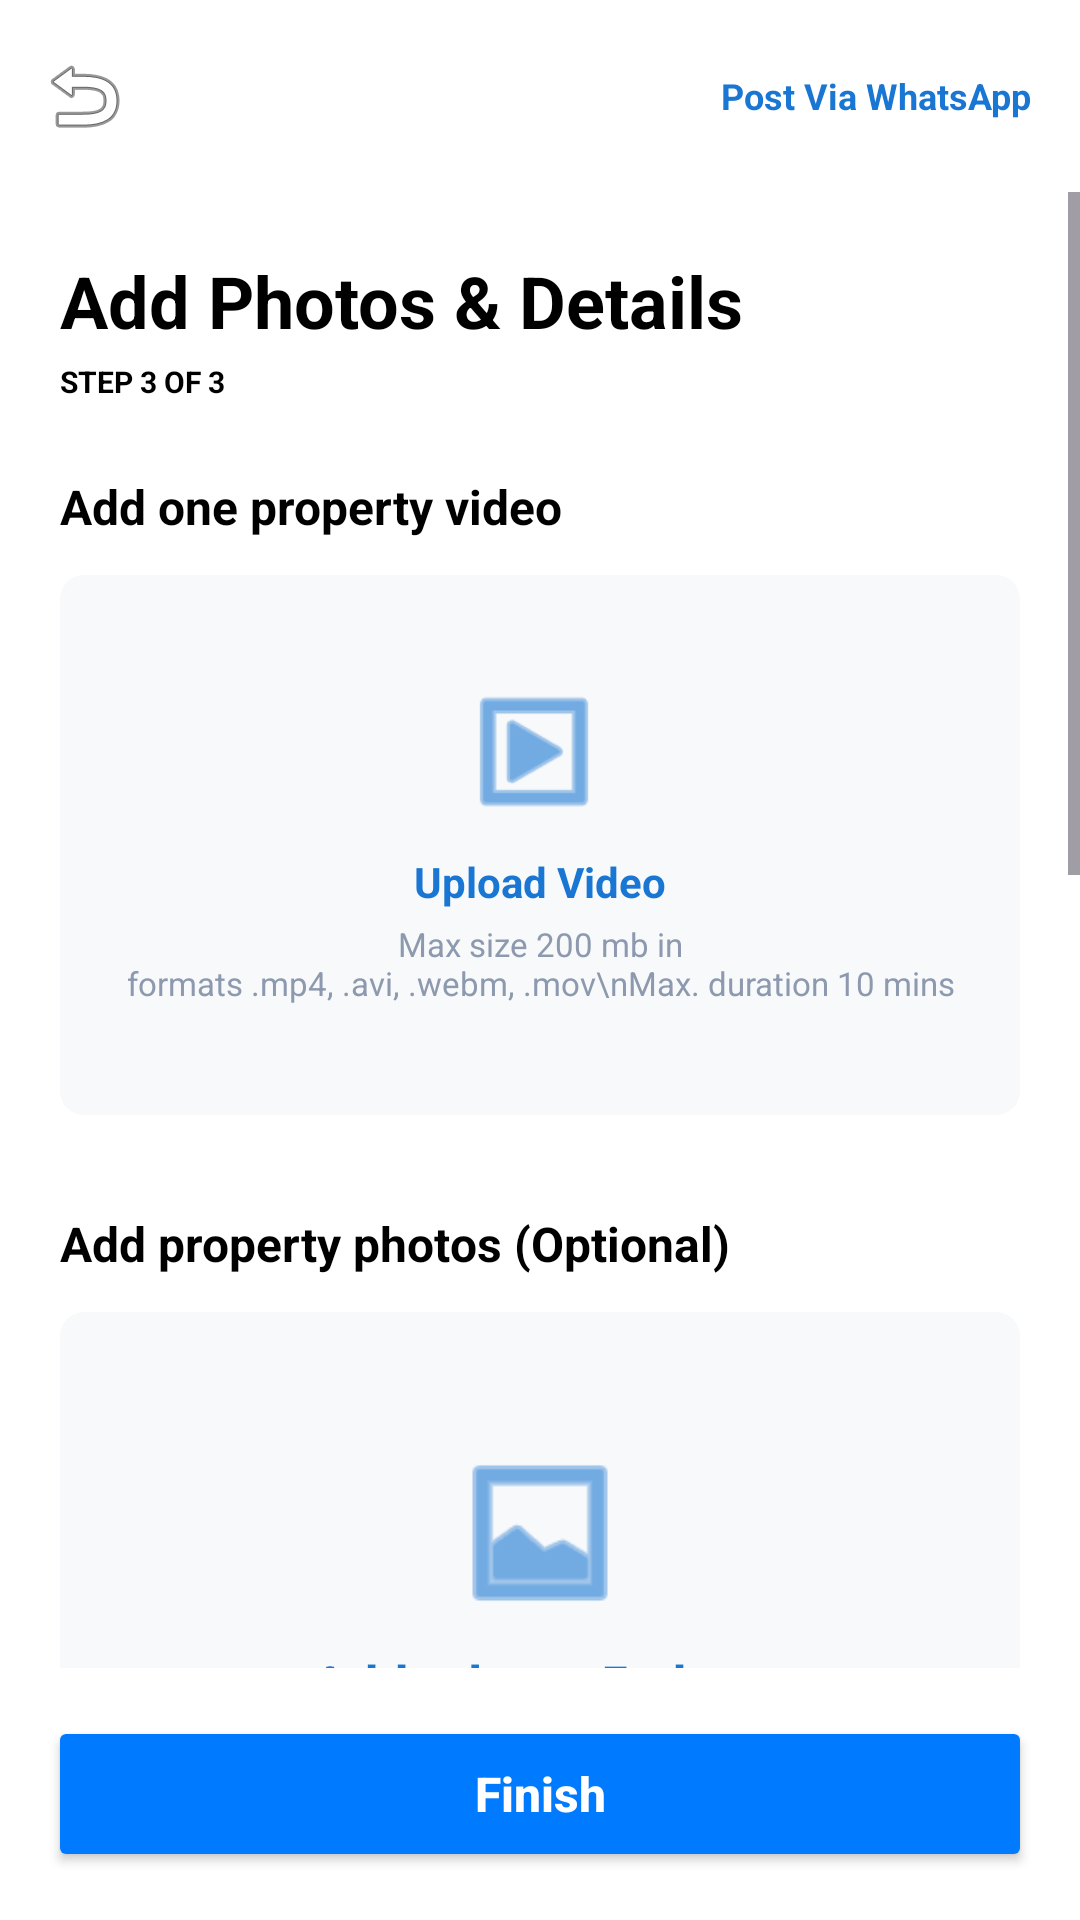

The Android layout XML behind this screen, and the referenced resources:
<!-- AndroidManifest.xml: application theme Theme.Realestateapp -->
<!-- res/layout/activity_post_property_photos.xml -->
<?xml version="1.0" encoding="utf-8"?>
<LinearLayout xmlns:android="http://schemas.android.com/apk/res/android"
    xmlns:app="http://schemas.android.com/apk/res-auto"
    android:layout_width="match_parent"
    android:layout_height="match_parent"
    android:background="@color/white"
    android:fitsSystemWindows="true"
    android:orientation="vertical">

    <androidx.appcompat.widget.Toolbar
        android:id="@+id/toolbar"
        android:layout_width="match_parent"
        android:layout_height="?attr/actionBarSize"
        android:background="@color/white"
        app:navigationIcon="@android:drawable/ic_menu_revert">
        <TextView
            android:layout_width="wrap_content"
            android:layout_height="wrap_content"
            android:layout_gravity="end"
            android:layout_marginEnd="16dp"
            android:text="Post Via WhatsApp"
            android:textColor="#1976D2"
            android:textSize="12sp"
            android:textStyle="bold" />
    </androidx.appcompat.widget.Toolbar>

    <ScrollView
        android:layout_width="match_parent"
        android:layout_height="0dp"
        android:layout_weight="1">

        <LinearLayout
            android:layout_width="match_parent"
            android:layout_height="wrap_content"
            android:orientation="vertical"
            android:padding="20dp">

            <TextView
                android:layout_width="wrap_content"
                android:layout_height="wrap_content"
                android:text="Add Photos &amp; Details"
                android:textColor="@color/black"
                android:textSize="24sp"
                android:textStyle="bold" />

            <TextView
                android:layout_width="wrap_content"
                android:layout_height="wrap_content"
                android:layout_marginTop="4dp"
                android:text="STEP 3 OF 3"
                android:textColor="@color/black"
                android:textSize="10sp"
                android:textStyle="bold" />

            
            <TextView
                android:layout_width="wrap_content"
                android:layout_height="wrap_content"
                android:layout_marginTop="24dp"
                android:text="Add one property video"
                android:textColor="@color/black"
                android:textSize="16sp"
                android:textStyle="bold" />

            <androidx.cardview.widget.CardView
                android:id="@+id/btnUploadVideo"
                android:layout_width="match_parent"
                android:layout_height="180dp"
                android:layout_marginTop="12dp"
                app:cardCornerRadius="8dp"
                app:cardElevation="0dp"
                app:strokeColor="#E9ECEF"
                app:strokeWidth="1dp">
                <LinearLayout
                    android:layout_width="match_parent"
                    android:layout_height="match_parent"
                    android:background="#F8F9FA"
                    android:gravity="center"
                    android:orientation="vertical">
                    <ImageView
                        android:layout_width="48dp"
                        android:layout_height="48dp"
                        android:src="@android:drawable/ic_menu_slideshow"
                        app:tint="#1976D2" />
                    <TextView
                        android:layout_width="wrap_content"
                        android:layout_height="wrap_content"
                        android:layout_marginTop="8dp"
                        android:text="Upload Video"
                        android:textColor="#1976D2"
                        android:textStyle="bold" />
                    <TextView
                        android:layout_width="wrap_content"
                        android:layout_height="wrap_content"
                        android:layout_marginTop="4dp"
                        android:gravity="center"
                        android:paddingHorizontal="20dp"
                        android:text="Max size 200 mb in formats .mp4, .avi, .webm, .mov\nMax. duration 10 mins"
                        android:textColor="#8D99AE"
                        android:textSize="11sp" />
                </LinearLayout>
            </androidx.cardview.widget.CardView>

            
            <TextView
                android:layout_width="wrap_content"
                android:layout_height="wrap_content"
                android:layout_marginTop="32dp"
                android:text="Add property photos (Optional)"
                android:textColor="@color/black"
                android:textSize="16sp"
                android:textStyle="bold" />

            <androidx.cardview.widget.CardView
                android:id="@+id/btnUploadPhotos"
                android:layout_width="match_parent"
                android:layout_height="200dp"
                android:layout_marginTop="12dp"
                app:cardCornerRadius="8dp"
                app:cardElevation="0dp"
                app:strokeColor="#E9ECEF"
                app:strokeWidth="1dp">
                <LinearLayout
                    android:layout_width="match_parent"
                    android:layout_height="match_parent"
                    android:background="#F8F9FA"
                    android:gravity="center"
                    android:orientation="vertical">
                    <ImageView
                        android:layout_width="60dp"
                        android:layout_height="60dp"
                        android:src="@android:drawable/ic_menu_gallery"
                        app:tint="#1976D2" />
                    <TextView
                        android:layout_width="wrap_content"
                        android:layout_height="wrap_content"
                        android:layout_marginTop="8dp"
                        android:text="+ Add atleast 5 photos"
                        android:textColor="#1976D2"
                        android:textSize="18sp"
                        android:textStyle="bold" />
                    <TextView
                        android:layout_width="wrap_content"
                        android:layout_height="wrap_content"
                        android:layout_marginTop="4dp"
                        android:text="Click from camera or browse to upload"
                        android:textColor="#8D99AE"
                        android:textSize="12sp" />
                </LinearLayout>
            </androidx.cardview.widget.CardView>

            
            <TextView
                android:layout_width="wrap_content"
                android:layout_height="wrap_content"
                android:layout_marginTop="32dp"
                android:text="Furnishing (Optional)"
                android:textColor="@color/black"
                android:textSize="16sp"
                android:textStyle="bold" />

            <com.google.android.material.chip.ChipGroup
                android:layout_width="match_parent"
                android:layout_height="wrap_content"
                android:layout_marginTop="12dp"
                app:singleSelection="true">
                <com.google.android.material.chip.Chip
                    style="@style/Widget.MaterialComponents.Chip.Choice"
                    android:layout_width="wrap_content"
                    android:layout_height="wrap_content"
                    android:text="Unfurnished"
                    app:chipBackgroundColor="@color/chip_bg_selector"
                    android:textColor="@color/chip_text_selector"
                    app:chipStrokeColor="#CED4DA"
                    app:chipStrokeWidth="1dp" />
                <com.google.android.material.chip.Chip
                    style="@style/Widget.MaterialComponents.Chip.Choice"
                    android:layout_width="wrap_content"
                    android:layout_height="wrap_content"
                    android:text="Semi-Furnished"
                    app:chipBackgroundColor="@color/chip_bg_selector"
                    android:textColor="@color/chip_text_selector"
                    app:chipStrokeColor="#CED4DA"
                    app:chipStrokeWidth="1dp" />
                <com.google.android.material.chip.Chip
                    style="@style/Widget.MaterialComponents.Chip.Choice"
                    android:layout_width="wrap_content"
                    android:layout_height="wrap_content"
                    android:text="Furnished"
                    app:chipBackgroundColor="@color/chip_bg_selector"
                    android:textColor="@color/chip_text_selector"
                    app:chipStrokeColor="#CED4DA"
                    app:chipStrokeWidth="1dp" />
            </com.google.android.material.chip.ChipGroup>

            
            <TextView
                android:layout_width="wrap_content"
                android:layout_height="wrap_content"
                android:layout_marginTop="32dp"
                android:text="What makes your property unique"
                android:textColor="@color/black"
                android:textSize="16sp"
                android:textStyle="bold" />
            <TextView
                android:layout_width="wrap_content"
                android:layout_height="wrap_content"
                android:text="Adding description will increase your listing visibility"
                android:textColor="@color/black"
                android:textSize="11sp" />

            <EditText
                android:id="@+id/etDescription"
                android:layout_width="match_parent"
                android:layout_height="120dp"
                android:layout_marginTop="12dp"
                android:background="@drawable/edit_text_bg"
                android:gravity="top"
                android:hint="Share some details about your property like spacious rooms, well maintained facilities.."
                android:padding="12dp"
                android:textColor="@color/black"
                android:textSize="14sp" />

            <TextView
                android:layout_width="wrap_content"
                android:layout_height="wrap_content"
                android:layout_gravity="end"
                android:layout_marginTop="4dp"
                android:text="0/5000 ( Min. 30 characters )"
                android:textColor="#8D99AE"
                android:textSize="10sp" />

            
            <TextView
                android:layout_width="wrap_content"
                android:layout_height="wrap_content"
                android:layout_marginTop="24dp"
                android:text="Add Email (Optional)"
                android:textColor="@color/black"
                android:textSize="16sp"
                android:textStyle="bold" />

            <EditText
                android:id="@+id/etEmail"
                android:layout_width="match_parent"
                android:layout_height="56dp"
                android:layout_marginTop="12dp"
                android:background="@drawable/edit_text_bg"
                android:hint="Email"
                android:inputType="textEmailAddress"
                android:paddingHorizontal="16dp"
                android:textColor="@color/black" />

        </LinearLayout>
    </ScrollView>

    <Button
        android:id="@+id/btnFinish"
        android:layout_width="match_parent"
        android:layout_height="52dp"
        android:layout_margin="16dp"
        android:backgroundTint="#007BFF"
        android:text="Finish"
        android:textAllCaps="false"
        android:textColor="@color/white"
        android:textSize="16sp"
        android:textStyle="bold"
        app:cornerRadius="8dp" />

</LinearLayout>
<!-- resources referenced by this layout -->
<resources>
  <color name="black">#FF000000</color>
  <color name="white">#FFFFFFFF</color>
  <style name="Theme.Realestateapp" parent="Base.Theme.Realestateapp" />
  <style name="Base.Theme.Realestateapp" parent="Theme.Material3.DayNight.NoActionBar">
          
          <item name="colorPrimary">@color/primary</item>
      </style>
  <color name="primary">#7F3DFF</color>
</resources>
